Dataset: dataset_split (GitHub, ISABELUNA16/Yolo11_ComputerVision_BananaRipenessClassifier). Classes: green, overripe, ripe, semi-ripe.

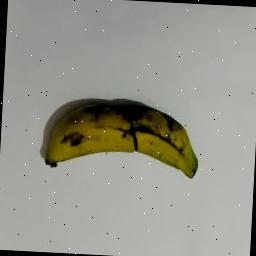
Label: overripe

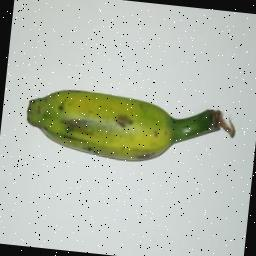
Label: green

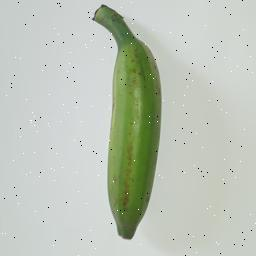
Label: green

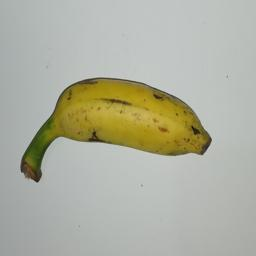
Label: semi-ripe

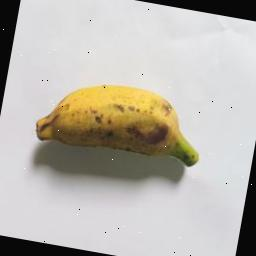
Label: ripe

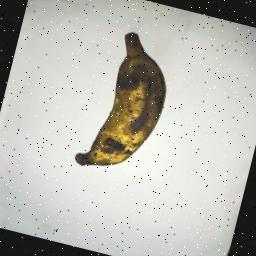
Label: overripe
